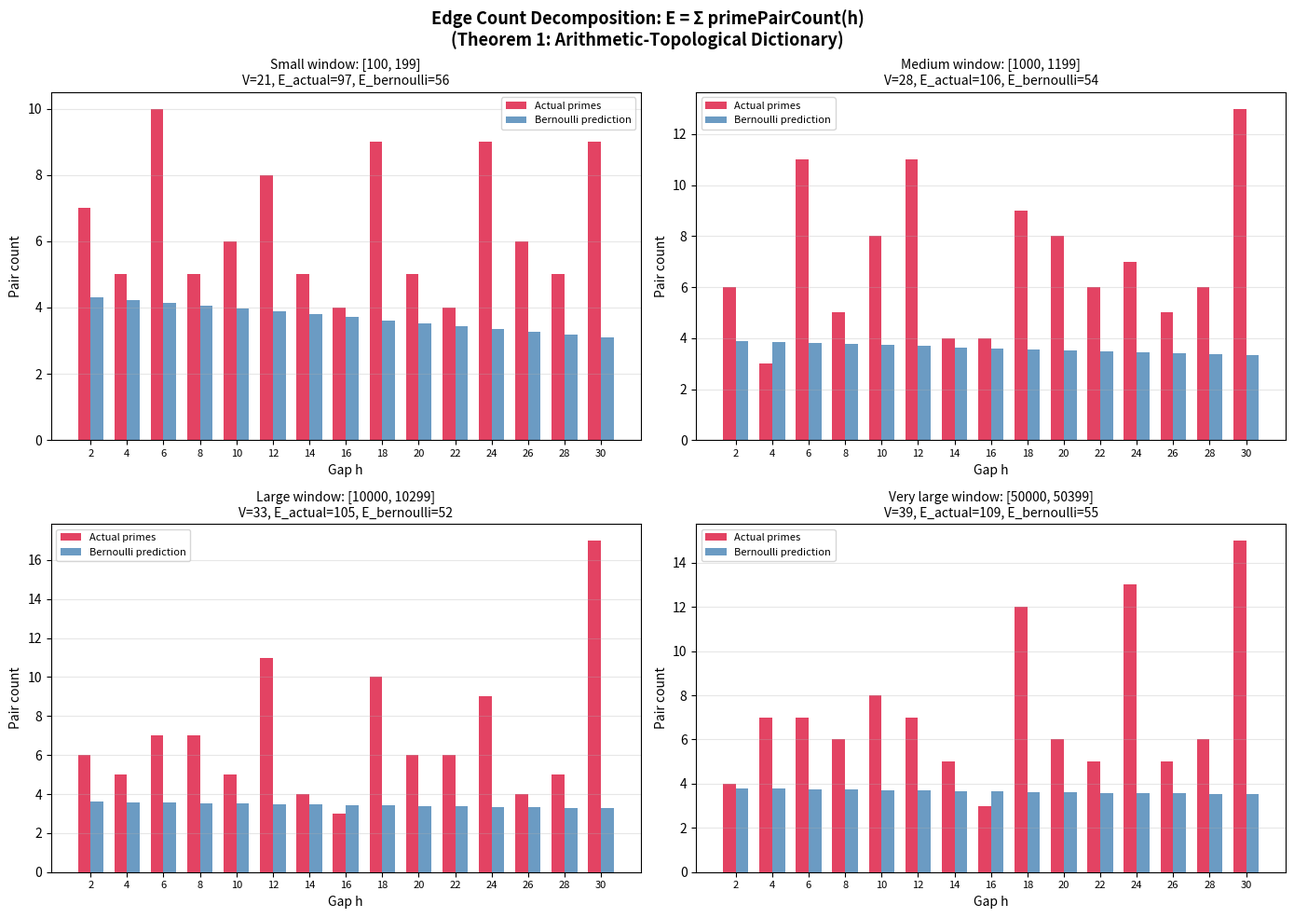

The matplotlib source for this figure:
#!/usr/bin/env python3
"""
Visualization: Edge Decomposition by Gap (Theorem 1)

Shows the fundamental arithmetic-topological dictionary entry:
the edge count of the prime gap clique complex decomposes as
    E = Σ_{h ∈ S} primePairCount(h)

Each bar shows how many edges come from each gap value, directly
connecting the topological 1-skeleton to prime pair statistics.
Also compares against the Bernoulli random prediction.
"""

import math
from collections import defaultdict
import matplotlib
matplotlib.use('Agg')
import matplotlib.pyplot as plt
import numpy as np

# ── Self-contained utilities ──

def sieve(limit):
    if limit < 2:
        return []
    is_prime = [True] * (limit + 1)
    is_prime[0] = is_prime[1] = False
    for i in range(2, int(limit**0.5) + 1):
        if is_prime[i]:
            for j in range(i*i, limit + 1, i):
                is_prime[j] = False
    return [i for i in range(2, limit + 1) if is_prime[i]]

def primes_in_window(n, L):
    all_p = set(sieve(n + L))
    return sorted(p for p in all_p if n <= p <= n + L - 1)

def prime_pair_count(primes, h):
    ps = set(primes)
    return sum(1 for p in primes if p + h in ps)

# ── Compute decompositions ──

fig, axes = plt.subplots(2, 2, figsize=(14, 10))

configs = [
    (100, 100, "Small window"),
    (1000, 200, "Medium window"),
    (10000, 300, "Large window"),
    (50000, 400, "Very large window"),
]

max_gap = 30
gaps = list(range(2, max_gap + 1, 2))

for ax, (n, L, label) in zip(axes.flat, configs):
    primes = primes_in_window(n, L)
    density = len(primes) / L
    
    # Actual pair counts
    actual_counts = [prime_pair_count(primes, h) for h in gaps]
    
    # Bernoulli prediction: p² · (L - h) for each gap
    bernoulli_counts = [density**2 * max(L - h, 0) for h in gaps]
    
    x = np.arange(len(gaps))
    width = 0.35
    
    bars1 = ax.bar(x - width/2, actual_counts, width, color='crimson',
                   alpha=0.8, label='Actual primes')
    bars2 = ax.bar(x + width/2, bernoulli_counts, width, color='steelblue',
                   alpha=0.8, label='Bernoulli prediction')
    
    ax.set_xlabel('Gap h', fontsize=10)
    ax.set_ylabel('Pair count', fontsize=10)
    ax.set_title(f'{label}: [{n}, {n+L-1}]\n'
                 f'V={len(primes)}, E_actual={sum(actual_counts)}, '
                 f'E_bernoulli={sum(bernoulli_counts):.0f}',
                 fontsize=10)
    ax.set_xticks(x)
    ax.set_xticklabels(gaps, fontsize=8)
    ax.legend(fontsize=8)
    ax.grid(True, alpha=0.3, axis='y')

fig.suptitle('Edge Count Decomposition: E = Σ primePairCount(h)\n'
             '(Theorem 1: Arithmetic-Topological Dictionary)',
             fontsize=13, fontweight='bold')
plt.tight_layout()
plt.savefig('edge_decomposition.png', dpi=150, bbox_inches='tight')
print("Saved edge_decomposition.png")
